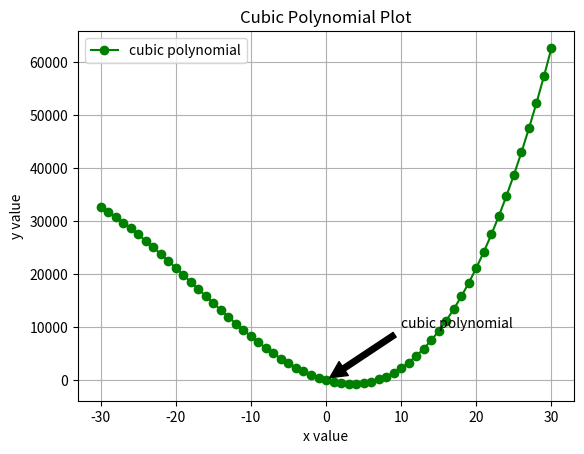

This chart was generated by the following Python code:

import numpy as np
import matplotlib.pyplot as plt

# Define the cubic function
def cubic_function(x):
    return x**3 + 53 * x**2 - 400 * x + 25

# Generate x values from -30 to 30 with integer steps
x = np.arange(-30, 31)  # Integer arguments
y = cubic_function(x)    # Compute y values for the cubic function

# Plot the data
plt.plot(x, y, 'go-', label='cubic polynomial')  
plt.xlabel('x value')
plt.ylabel('y value')
plt.title("Cubic Polynomial Plot")
plt.grid(True)  # Include the grid
plt.legend()

# Annotate the graph
plt.annotate('cubic polynomial', xy=(0, 25), xytext=(10, 10000),
             arrowprops=dict(facecolor='black', shrink=0.05))

# Display the plot
plt.show()

